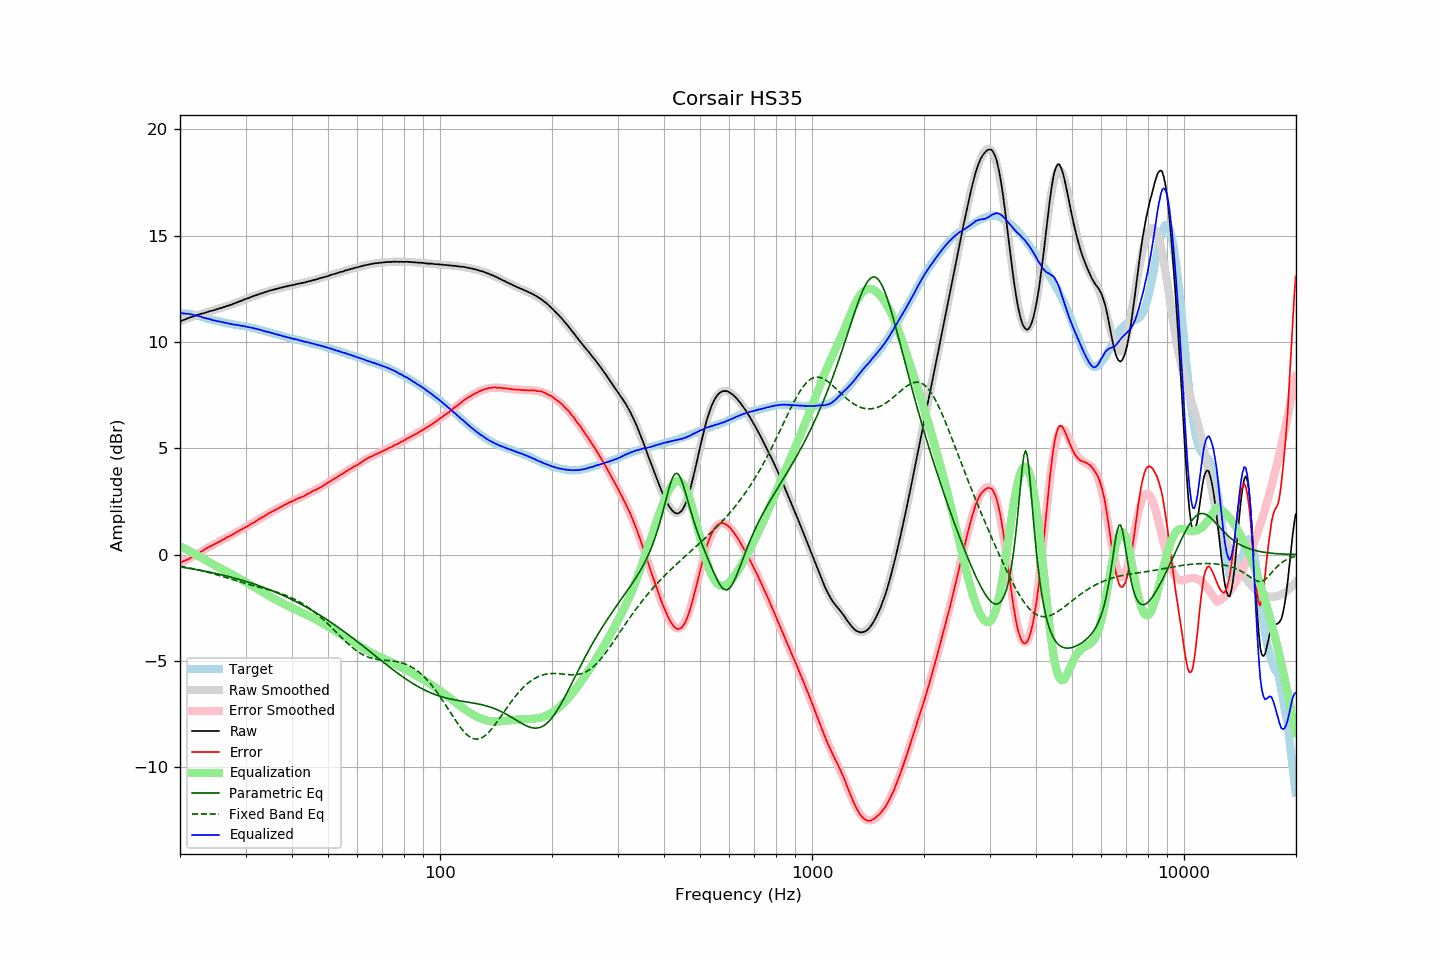

Data behind this chart, as committed beside it:
frequency, raw, error, smoothed, error_smoothed, equalization, parametric_eq, fixed_band_eq, equalized_raw, equalized_smoothed, target
20.00, 10.97, -0.37, 10.97, -0.39, 0.39, -0.58, -0.55, 11.36, 11.37, 11.34
20.20, 11.00, -0.34, 11.00, -0.36, 0.36, -0.59, -0.56, 11.36, 11.36, 11.34
20.40, 11.03, -0.31, 11.03, -0.32, 0.32, -0.60, -0.57, 11.35, 11.35, 11.34
20.61, 11.06, -0.28, 11.06, -0.28, 0.28, -0.61, -0.59, 11.34, 11.34, 11.34
20.81, 11.09, -0.25, 11.09, -0.24, 0.24, -0.63, -0.60, 11.33, 11.33, 11.34
21.02, 11.12, -0.22, 11.12, -0.20, 0.20, -0.64, -0.62, 11.32, 11.32, 11.34
21.23, 11.15, -0.17, 11.15, -0.16, 0.16, -0.65, -0.63, 11.31, 11.31, 11.32
21.44, 11.18, -0.13, 11.17, -0.12, 0.12, -0.66, -0.65, 11.30, 11.30, 11.31
21.66, 11.20, -0.09, 11.20, -0.08, 0.08, -0.68, -0.66, 11.28, 11.28, 11.29
21.87, 11.22, -0.05, 11.23, -0.04, 0.04, -0.69, -0.68, 11.26, 11.27, 11.27
22.09, 11.25, -0.01, 11.25, -0.00, 0.00, -0.70, -0.70, 11.25, 11.25, 11.26
22.31, 11.28, 0.05, 11.28, 0.04, -0.04, -0.72, -0.71, 11.24, 11.23, 11.23
22.54, 11.30, 0.09, 11.30, 0.09, -0.09, -0.73, -0.73, 11.21, 11.21, 11.21
22.76, 11.33, 0.14, 11.32, 0.13, -0.13, -0.74, -0.75, 11.20, 11.19, 11.19
22.99, 11.34, 0.18, 11.35, 0.18, -0.18, -0.76, -0.77, 11.16, 11.17, 11.16
23.22, 11.36, 0.23, 11.37, 0.22, -0.22, -0.77, -0.79, 11.14, 11.14, 11.13
23.45, 11.39, 0.29, 11.39, 0.27, -0.27, -0.79, -0.81, 11.12, 11.12, 11.10
23.69, 11.41, 0.32, 11.41, 0.31, -0.31, -0.80, -0.83, 11.10, 11.10, 11.09
23.92, 11.44, 0.37, 11.43, 0.35, -0.35, -0.82, -0.85, 11.09, 11.08, 11.07
24.16, 11.46, 0.40, 11.46, 0.40, -0.40, -0.83, -0.87, 11.07, 11.06, 11.06
24.40, 11.47, 0.43, 11.48, 0.44, -0.44, -0.85, -0.89, 11.03, 11.04, 11.04
24.65, 11.50, 0.48, 11.50, 0.48, -0.48, -0.87, -0.91, 11.02, 11.02, 11.02
24.89, 11.52, 0.52, 11.52, 0.52, -0.52, -0.88, -0.93, 11.00, 11.01, 11.00
25.14, 11.54, 0.55, 11.54, 0.56, -0.56, -0.90, -0.95, 10.98, 10.99, 10.99
25.39, 11.57, 0.60, 11.57, 0.60, -0.60, -0.92, -0.98, 10.98, 10.97, 10.97
25.65, 11.59, 0.63, 11.59, 0.63, -0.63, -0.93, -1.00, 10.96, 10.96, 10.96
25.91, 11.61, 0.68, 11.61, 0.67, -0.67, -0.95, -1.02, 10.94, 10.94, 10.94
26.16, 11.64, 0.72, 11.64, 0.71, -0.71, -0.97, -1.04, 10.93, 10.93, 10.92
26.43, 11.66, 0.75, 11.66, 0.75, -0.75, -0.99, -1.07, 10.91, 10.91, 10.91
26.69, 11.69, 0.81, 11.69, 0.79, -0.79, -1.01, -1.09, 10.90, 10.89, 10.88
26.96, 11.71, 0.84, 11.71, 0.84, -0.84, -1.03, -1.11, 10.88, 10.88, 10.87
27.23, 11.74, 0.88, 11.74, 0.88, -0.88, -1.05, -1.14, 10.86, 10.86, 10.86
27.50, 11.76, 0.91, 11.77, 0.92, -0.92, -1.07, -1.16, 10.84, 10.85, 10.85
27.77, 11.79, 0.96, 11.79, 0.96, -0.96, -1.09, -1.18, 10.83, 10.83, 10.83
28.05, 11.82, 1.00, 11.82, 1.00, -1.00, -1.11, -1.21, 10.82, 10.82, 10.82
28.33, 11.85, 1.05, 11.85, 1.04, -1.04, -1.13, -1.23, 10.81, 10.81, 10.80
28.62, 11.88, 1.09, 11.88, 1.09, -1.09, -1.15, -1.25, 10.79, 10.79, 10.79
28.90, 11.91, 1.14, 11.91, 1.13, -1.13, -1.17, -1.28, 10.78, 10.78, 10.77
29.19, 11.93, 1.18, 11.94, 1.17, -1.17, -1.19, -1.30, 10.76, 10.77, 10.75
29.48, 11.97, 1.22, 11.97, 1.21, -1.21, -1.22, -1.32, 10.76, 10.75, 10.75
29.78, 12.00, 1.26, 12.00, 1.25, -1.25, -1.24, -1.34, 10.75, 10.74, 10.74
30.08, 12.03, 1.30, 12.03, 1.30, -1.30, -1.26, -1.37, 10.73, 10.73, 10.73
30.38, 12.05, 1.34, 12.06, 1.34, -1.34, -1.28, -1.39, 10.71, 10.71, 10.71
30.68, 12.08, 1.38, 12.08, 1.39, -1.39, -1.31, -1.41, 10.69, 10.70, 10.70
30.99, 12.11, 1.44, 12.11, 1.43, -1.43, -1.33, -1.43, 10.68, 10.68, 10.67
31.30, 12.14, 1.48, 12.14, 1.48, -1.48, -1.36, -1.45, 10.67, 10.66, 10.66
31.61, 12.17, 1.52, 12.17, 1.52, -1.52, -1.38, -1.47, 10.65, 10.65, 10.65
31.93, 12.19, 1.56, 12.19, 1.57, -1.57, -1.41, -1.49, 10.63, 10.63, 10.63
32.24, 12.22, 1.62, 12.22, 1.61, -1.61, -1.44, -1.51, 10.61, 10.61, 10.60
32.57, 12.25, 1.67, 12.25, 1.66, -1.66, -1.46, -1.53, 10.59, 10.59, 10.58
32.89, 12.27, 1.70, 12.27, 1.70, -1.70, -1.49, -1.55, 10.57, 10.57, 10.57
33.22, 12.30, 1.76, 12.30, 1.75, -1.75, -1.52, -1.57, 10.55, 10.55, 10.54
33.55, 12.32, 1.79, 12.32, 1.80, -1.80, -1.54, -1.59, 10.53, 10.53, 10.53
33.89, 12.34, 1.84, 12.35, 1.84, -1.84, -1.57, -1.61, 10.50, 10.51, 10.50
34.23, 12.37, 1.89, 12.37, 1.88, -1.88, -1.60, -1.63, 10.49, 10.49, 10.48
34.57, 12.40, 1.94, 12.39, 1.93, -1.93, -1.63, -1.65, 10.47, 10.47, 10.46
34.92, 12.42, 1.98, 12.42, 1.97, -1.97, -1.66, -1.67, 10.45, 10.45, 10.44
35.27, 12.44, 2.02, 12.44, 2.01, -2.01, -1.69, -1.69, 10.43, 10.43, 10.42
35.62, 12.46, 2.06, 12.46, 2.06, -2.06, -1.72, -1.72, 10.41, 10.41, 10.40
35.97, 12.48, 2.10, 12.48, 2.10, -2.10, -1.75, -1.74, 10.38, 10.38, 10.38
... 635 more rows
